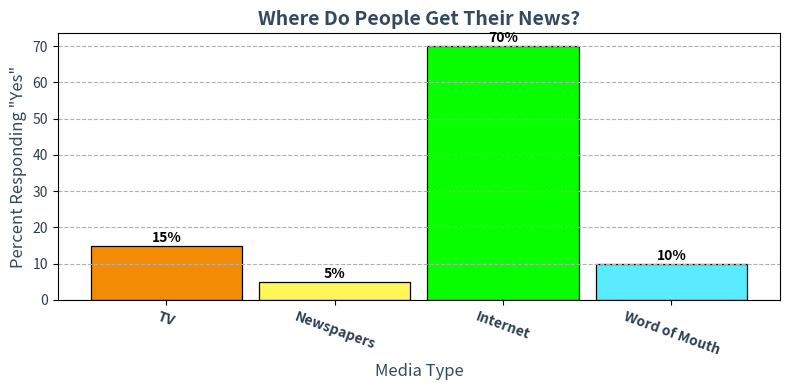

Here is the Python script that generated this plot:
import numpy as np
import matplotlib.pyplot as plt

most_news = [15, 5, 70, 10]
source_labels = ['TV', 'Newspapers', 'Internet', 'Word of Mouth']

plt.figure(figsize=(8, 4))

colors = ['#f48b04', '#fff75a', '#08ff01', '#59ebff']  
bars = plt.bar(source_labels, most_news, color=colors, edgecolor='black', linewidth=0.9, width=0.9)

for bar in bars:
    height = bar.get_height()
    plt.text(bar.get_x() + bar.get_width()/2.0, height + 1, f'{height}%', 
             ha='center', fontsize=10, fontweight='bold', color='black')

plt.title('Where Do People Get Their News?', fontsize=14, fontweight='bold', color='#34495E')
plt.ylabel('Percent Responding "Yes"', fontsize=12, color='#34495E')
plt.xlabel('Media Type', fontsize=12, color='#34495E')

plt.xticks(rotation=-20, fontsize=10, fontweight='bold', color='#2C3E50')
plt.yticks(fontsize=10, color='#2C3E50')

plt.grid(axis='y', linestyle='--', alpha=1)

plt.tight_layout()
plt.show()
